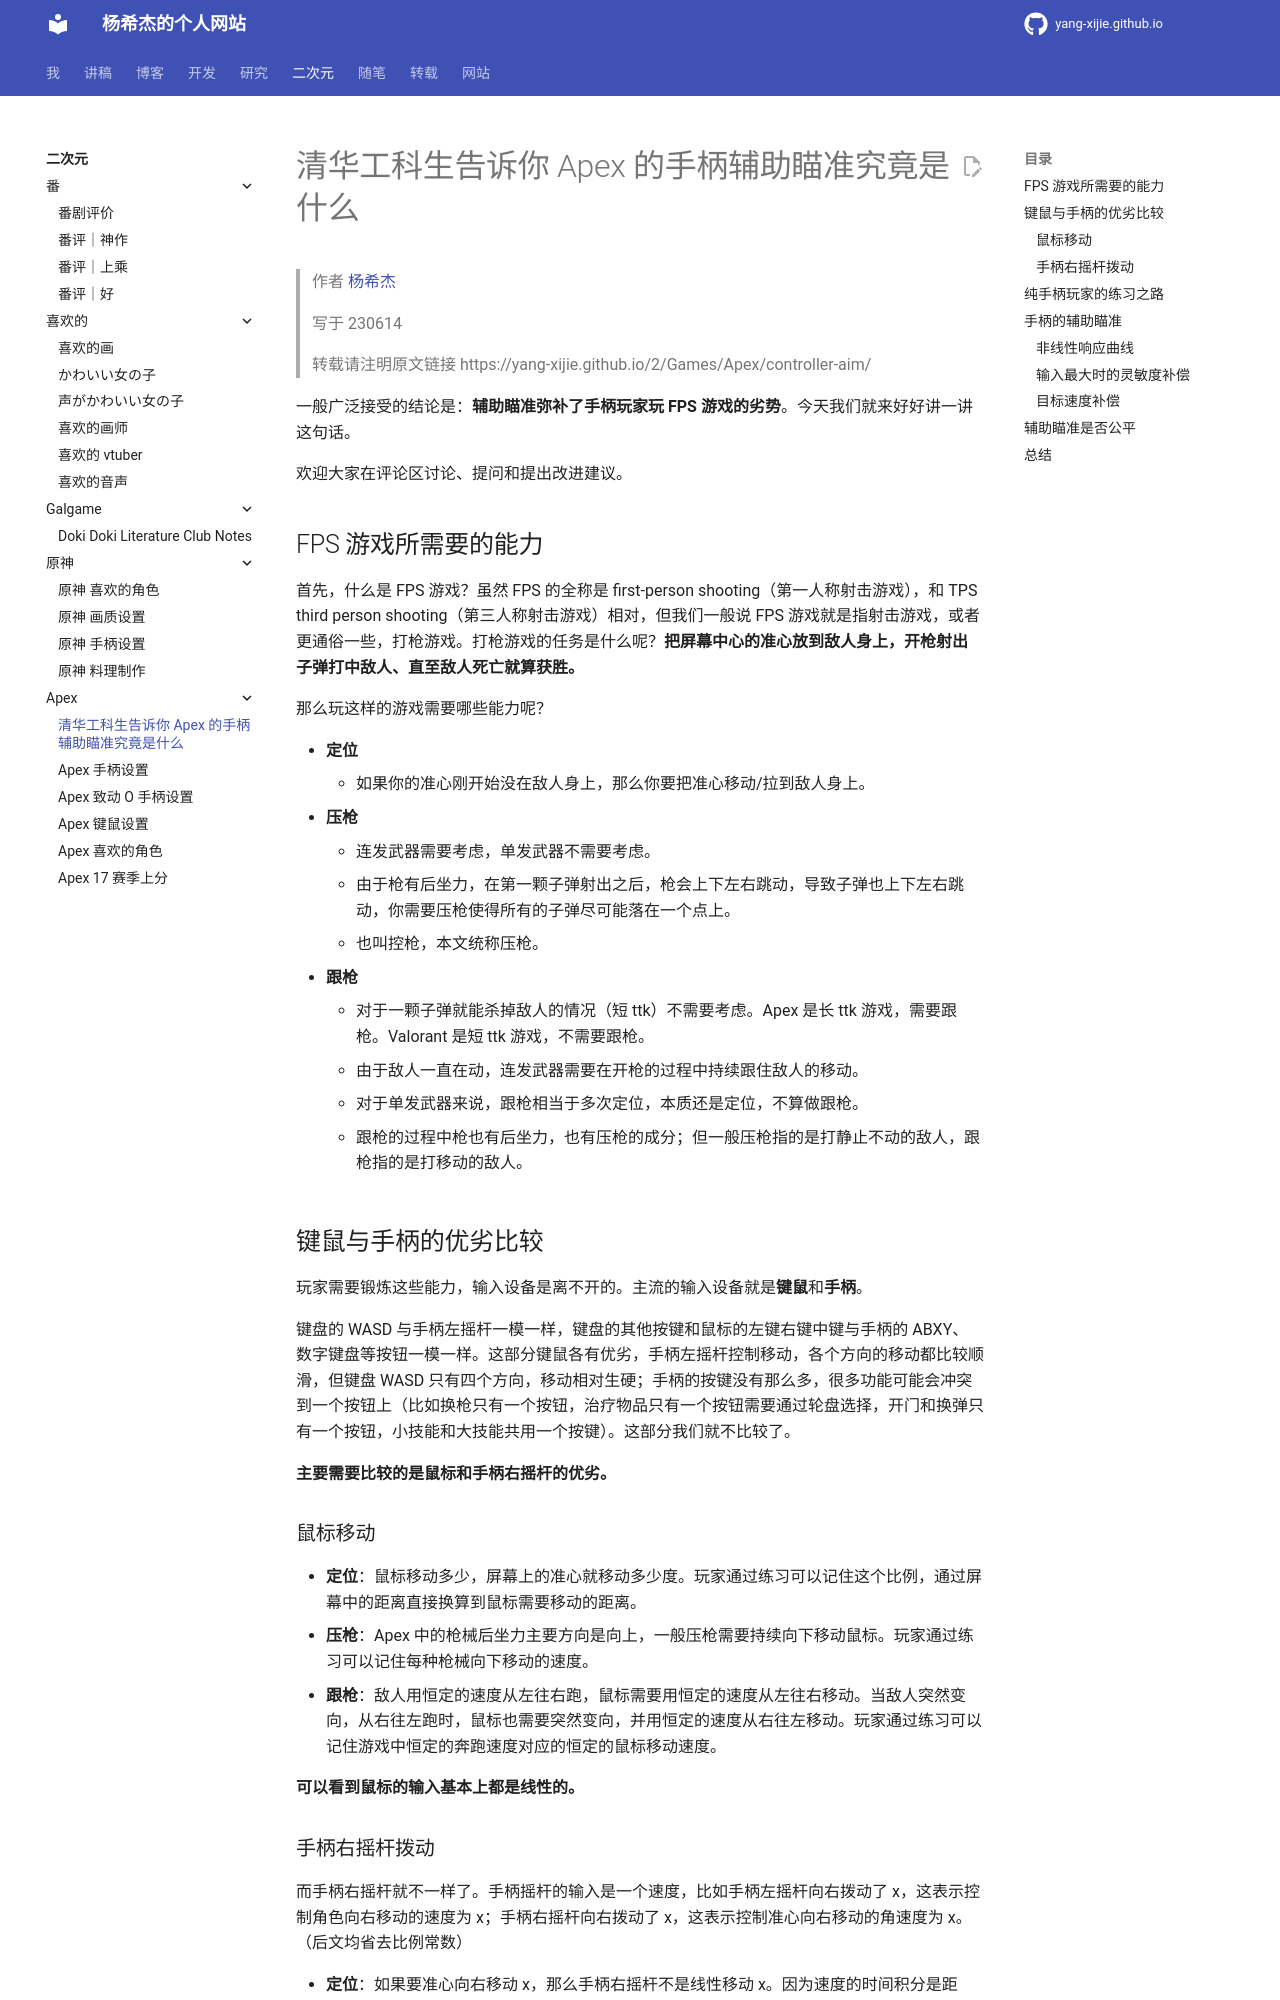

repository: Yang-Xijie/yang-xijie.github.io · page: 2/Games/Apex/controller-aim/index.html · generator: mkdocs

# 清华工科生告诉你 Apex 的手柄辅助瞄准究竟是什么

> 作者 [杨希杰](https://yang-xijie.github.io)
> 
> 写于 230614
>
> 转载请注明原文链接 https://yang-xijie.github.io/2/Games/Apex/controller-aim/

一般广泛接受的结论是：**辅助瞄准弥补了手柄玩家玩 FPS 游戏的劣势**。今天我们就来好好讲一讲这句话。

欢迎大家在评论区讨论、提问和提出改进建议。

## FPS 游戏所需要的能力

首先，什么是 FPS 游戏？虽然 FPS 的全称是 first-person shooting（第一人称射击游戏），和 TPS third person shooting（第三人称射击游戏）相对，但我们一般说 FPS 游戏就是指射击游戏，或者更通俗一些，打枪游戏。打枪游戏的任务是什么呢？**把屏幕中心的准心放到敌人身上，开枪射出子弹打中敌人、直至敌人死亡就算获胜。**

那么玩这样的游戏需要哪些能力呢？

- **定位**
    - 如果你的准心刚开始没在敌人身上，那么你要把准心移动/拉到敌人身上。
- **压枪**
    - 连发武器需要考虑，单发武器不需要考虑。
    - 由于枪有后坐力，在第一颗子弹射出之后，枪会上下左右跳动，导致子弹也上下左右跳动，你需要压枪使得所有的子弹尽可能落在一个点上。
    - 也叫控枪，本文统称压枪。
- **跟枪**
    - 对于一颗子弹就能杀掉敌人的情况（短 ttk）不需要考虑。Apex 是长 ttk 游戏，需要跟枪。Valorant 是短 ttk 游戏，不需要跟枪。
    - 由于敌人一直在动，连发武器需要在开枪的过程中持续跟住敌人的移动。
    - 对于单发武器来说，跟枪相当于多次定位，本质还是定位，不算做跟枪。
    - 跟枪的过程中枪也有后坐力，也有压枪的成分；但一般压枪指的是打静止不动的敌人，跟枪指的是打移动的敌人。

## 键鼠与手柄的优劣比较

玩家需要锻炼这些能力，输入设备是离不开的。主流的输入设备就是**键鼠**和**手柄**。

键盘的 WASD 与手柄左摇杆一模一样，键盘的其他按键和鼠标的左键右键中键与手柄的 ABXY、数字键盘等按钮一模一样。这部分键鼠各有优劣，手柄左摇杆控制移动，各个方向的移动都比较顺滑，但键盘 WASD 只有四个方向，移动相对生硬；手柄的按键没有那么多，很多功能可能会冲突到一个按钮上（比如换枪只有一个按钮，治疗物品只有一个按钮需要通过轮盘选择，开门和换弹只有一个按钮，小技能和大技能共用一个按键）。这部分我们就不比较了。

**主要需要比较的是鼠标和手柄右摇杆的优劣。**

### 鼠标移动

- **定位**：鼠标移动多少，屏幕上的准心就移动多少度。玩家通过练习可以记住这个比例，通过屏幕中的距离直接换算到鼠标需要移动的距离。
- **压枪**：Apex 中的枪械后坐力主要方向是向上，一般压枪需要持续向下移动鼠标。玩家通过练习可以记住每种枪械向下移动的速度。
- **跟枪**：敌人用恒定的速度从左往右跑，鼠标需要用恒定的速度从左往右移动。当敌人突然变向，从右往左跑时，鼠标也需要突然变向，并用恒定的速度从右往左移动。玩家通过练习可以记住游戏中恒定的奔跑速度对应的恒定的鼠标移动速度。

**可以看到鼠标的输入基本上都是线性的。**
